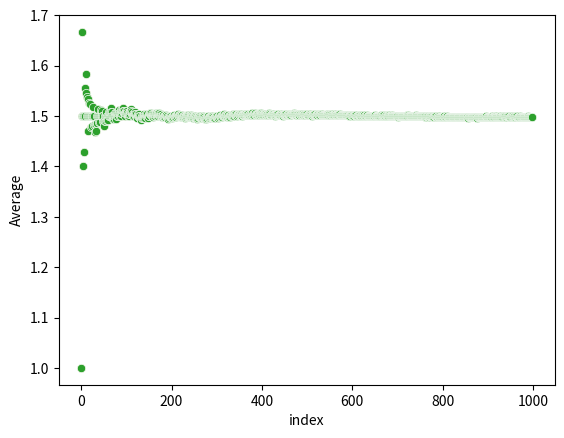

Python code for this plot:
# kolakoski_sequence.py
# [redacted]
# 23/3/23
# Purpose: demonstrate that the average of the kolakoski sequence tends to 3/2 as n -> infinity

import pandas as pd
import seaborn as sns
import matplotlib.pyplot as plt

# generates the Kolakoski sequence up to the n-th number
# adapted from kolakoski.py at https://github.com/w4jbm/Kolakoski-Sequence.git
def generate_kolakoski(n):
    # we start with three numbers to avoid having to add a partial sequence of 2's
    sequence = [1, 2, 2]
    n1 = sequence[0]
    n2 = sequence[1]
    counter = 2
    while len(sequence) < n:
        for x in range(sequence[counter]):
                sequence.append(n1)
        counter += 1
        # with each iteration, we're either inserting a full set of 1's or a full set of 2's, so we can simply alternate between them
        n1, n2 = n2, n1
    return sequence
    
# scatterplot of 10 numbers
n = 10
sequence = generate_kolakoski(n)
average_sequence = []
sum = 0
for i, s in enumerate(sequence):
    sum += s
    average = sum / (i + 1)
    average_sequence.append(average)

df1 = pd.DataFrame(average_sequence, columns=["Average"])

indices = []
for i in range(n):
    indices.append(i)

df1["index"] = indices
sns.scatterplot(x="index", y="Average", data=df1)
plt.show()
    
# scatterplot of 100 numbers
n = 100
sequence = generate_kolakoski(n)
average_sequence = []
sum = 0
for i, s in enumerate(sequence):
    sum += s
    average = sum / (i + 1)
    average_sequence.append(average)

df1 = pd.DataFrame(average_sequence, columns=["Average"])

indices = []
for i in range(n):
    indices.append(i)

df1["index"] = indices
sns.scatterplot(x="index", y="Average", data=df1)
plt.show()

# scatterplot of 999 numbers (1000 gives an inconspicuous error)
n = 999
sequence = generate_kolakoski(n)
average_sequence = []
sum = 0
for i, s in enumerate(sequence):
    sum += s
    average = sum / (i + 1)
    average_sequence.append(average)

df1 = pd.DataFrame(average_sequence, columns=["Average"])

indices = []
for i in range(n):
    indices.append(i)

df1["index"] = indices
sns.scatterplot(x="index", y="Average", data=df1)
plt.show()